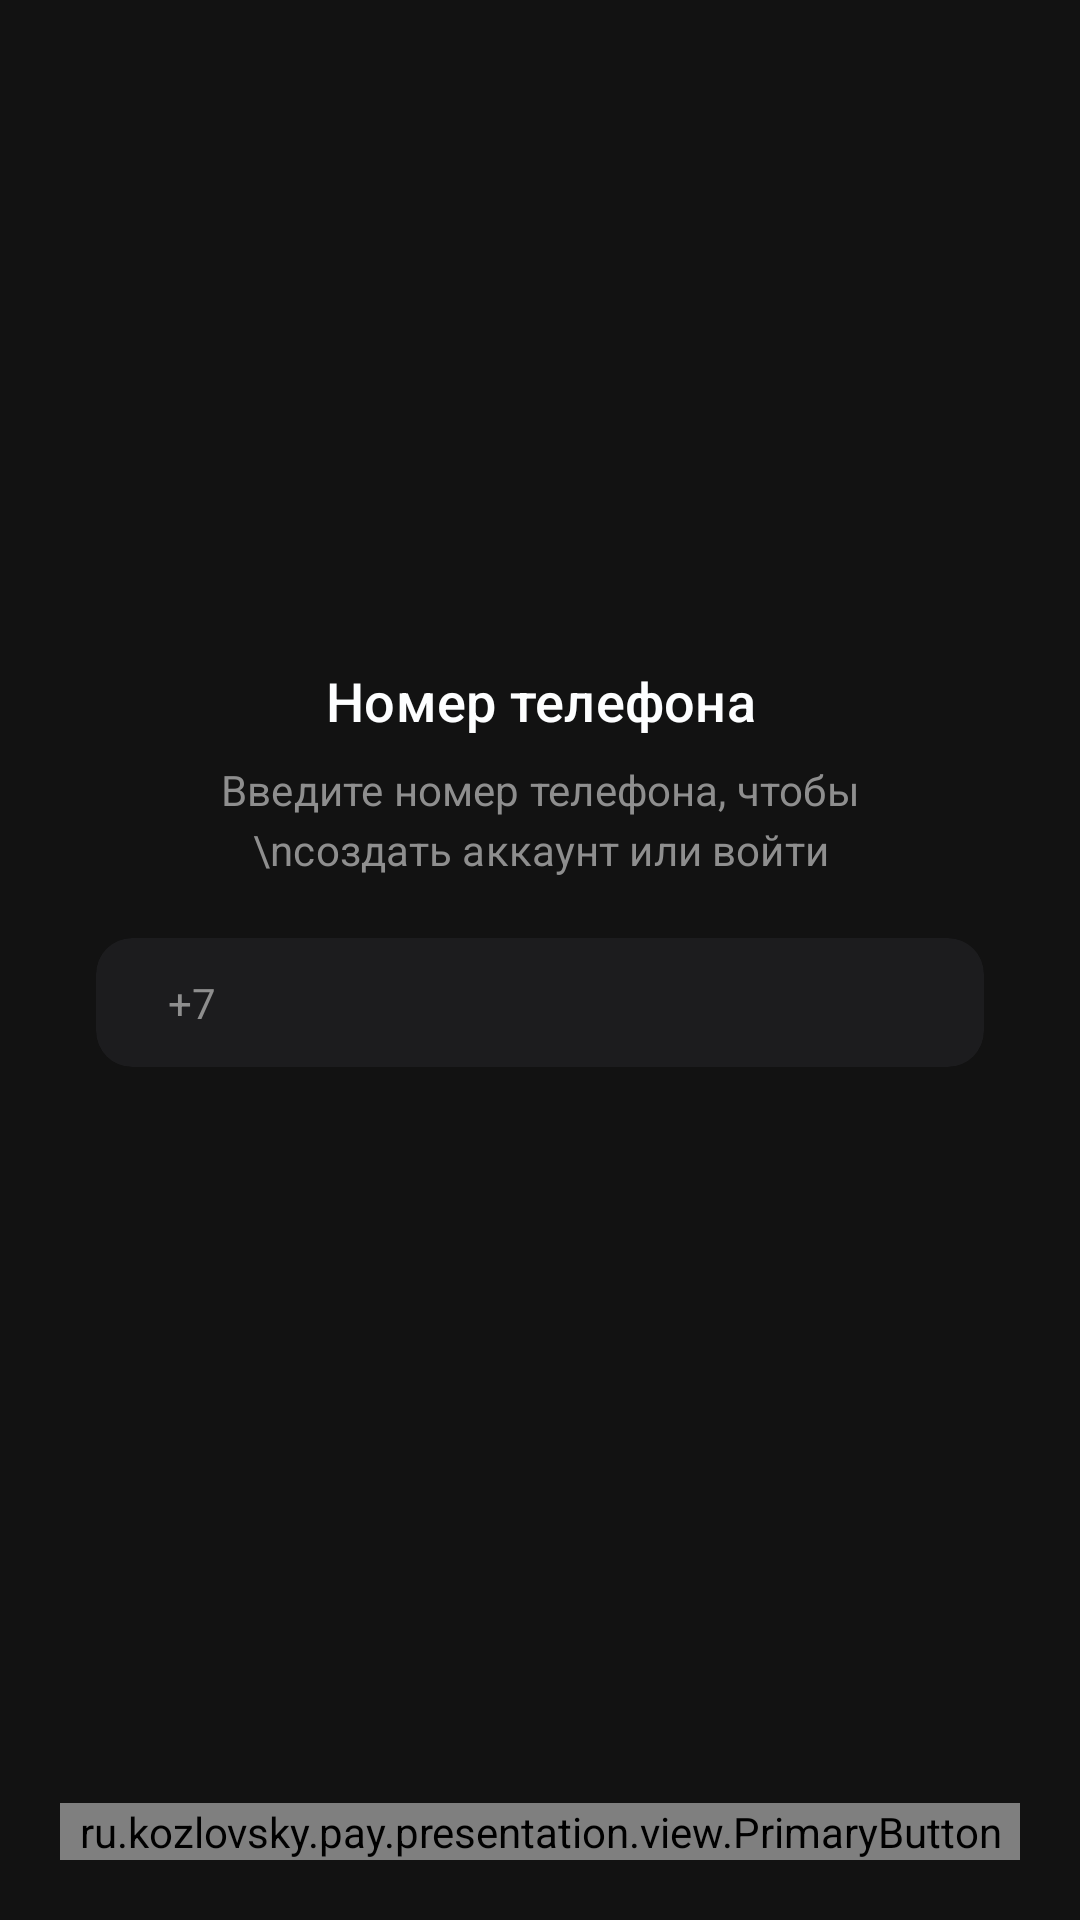

Reconstruct the res/layout file that produces this screen, plus the resources it refers to.
<!-- AndroidManifest.xml: application theme Theme.KozlovskyPay -->
<!-- res/layout/fragment_authorization.xml -->
<?xml version="1.0" encoding="utf-8"?>
<androidx.constraintlayout.widget.ConstraintLayout xmlns:android="http://schemas.android.com/apk/res/android"
    xmlns:app="http://schemas.android.com/apk/res-auto"
    android:layout_width="match_parent"
    android:layout_height="match_parent">

    <TextView
        android:id="@+id/fr_tv_number"
        style="@style/Headline1"
        android:layout_width="match_parent"
        android:layout_height="wrap_content"
        android:layout_marginHorizontal="16dp"
        android:layout_marginTop="24dp"
        android:gravity="center_horizontal"
        android:text="Номер телефона"
        app:layout_constraintBottom_toTopOf="@id/fr_tv_disclaimer"
        app:layout_constraintTop_toTopOf="parent"
        app:layout_constraintVertical_chainStyle="packed" />

    <TextView
        android:id="@+id/fr_tv_disclaimer"
        style="@style/Callout"
        android:layout_width="match_parent"
        android:layout_height="wrap_content"
        android:layout_marginHorizontal="48dp"
        android:layout_marginTop="8dp"
        android:gravity="center_horizontal"
        android:text="Введите номер телефона, чтобы \nсоздать аккаунт или войти"
        android:textColor="@color/gray"
        app:layout_constraintBottom_toTopOf="@id/fr_mcv_number"
        app:layout_constraintTop_toBottomOf="@id/fr_tv_number" />

    <androidx.cardview.widget.CardView
        android:id="@+id/fr_mcv_number"
        android:layout_width="match_parent"
        android:layout_height="wrap_content"
        android:layout_marginHorizontal="32dp"
        android:layout_marginTop="20dp"
        android:layout_marginBottom="48dp"
        app:cardBackgroundColor="@color/background_deep"
        app:cardCornerRadius="12dp"
        app:cardElevation="0dp"
        app:layout_constraintBottom_toTopOf="@id/ft_btn_continue"
        app:layout_constraintTop_toBottomOf="@id/fr_tv_disclaimer">

        <com.google.android.material.textfield.TextInputEditText
            android:id="@+id/fr_et_number"
            style="@style/Callout"
            android:layout_width="match_parent"
            android:layout_height="wrap_content"
            android:background="@null"
            android:hint="+7"
            android:imeOptions="actionNext"
            android:maxLines="1"
            android:paddingHorizontal="24dp"
            android:paddingVertical="12dp"
            android:textColor="@color/white_soft"
            android:textColorHint="@color/gray" />

    </androidx.cardview.widget.CardView>

    <ru.kozlovsky.pay.presentation.view.PrimaryButton
        android:id="@+id/ft_btn_continue"
        android:layout_width="match_parent"
        android:layout_height="wrap_content"
        android:layout_marginHorizontal="20dp"
        android:layout_marginBottom="20dp"
        app:layout_constraintBottom_toBottomOf="parent"
        app:text="@string/btn_continue" />
</androidx.constraintlayout.widget.ConstraintLayout>
<!-- resources referenced by this layout -->
<resources>
  <color name="background_deep">#1c1c1e</color>
  <color name="gray">#8e8e8e</color>
  <color name="white_soft">#fdfeff</color>
  <string name="btn_continue">Продолжить</string>
  <style name="Callout" parent="Text">
          <item name="android:fontFamily">sans-serif</item>
          <item name="android:letterSpacing">@dimen/text_letter_spacing_callout</item>
          <item name="android:lineSpacingExtra">@dimen/line_spacing_extra_callout</item>
          <item name="android:textSize">@dimen/text_size_callout</item>
          <item name="lineHeight">@dimen/line_height_callout</item>
      </style>
  <style name="Headline1" parent="Text">
          <item name="android:fontFamily">sans-serif-medium</item>
          <item name="android:letterSpacing">@dimen/text_letter_spacing_headline_1</item>
          <item name="android:lineSpacingExtra">@dimen/line_spacing_extra_headline_1</item>
          <item name="android:textSize">@dimen/text_size_headline_1</item>
          <item name="lineHeight">@dimen/line_height_headline_1</item>
      </style>
  <style name="Theme.KozlovskyPay" parent="Theme.MaterialComponents.DayNight.NoActionBar">
          <item name="colorSecondary">@color/blue_accent</item>
          <item name="colorPrimary">@color/blue_accent</item>
          <item name="android:statusBarColor">@color/background</item>
          <item name="android:navigationBarColor">@color/background_deep</item>
          <item name="android:windowBackground">@color/background</item>
          <item name="bottomSheetDialogTheme">@style/RoundedBottomSheetDialog</item>
      </style>
  <style name="Text" parent="TextAppearance.AppCompat">
          <item name="android:textColor">@color/white_soft</item>
      </style>
  <item name="text_letter_spacing_callout" format="float" type="dimen">0.004</item>
  <dimen name="line_spacing_extra_callout">4sp</dimen>
  <dimen name="text_size_callout">14dp</dimen>
  <dimen name="line_height_callout">20dp</dimen>
  <item name="text_letter_spacing_headline_1" format="float" type="dimen">0.005</item>
  <dimen name="line_spacing_extra_headline_1">3sp</dimen>
  <dimen name="text_size_headline_1">18dp</dimen>
  <dimen name="line_height_headline_1">24dp</dimen>
  <color name="blue_accent">#267CBC</color>
  <color name="background">#121212</color>
  <style name="RoundedBottomSheetDialog" parent="@style/ThemeOverlay.MaterialComponents.BottomSheetDialog">
          <item name="bottomSheetStyle">@style/RoundedBottomSheet</item>
      </style>
  <style name="RoundedBottomSheet" parent="Widget.MaterialComponents.BottomSheet">
          <item name="shapeAppearanceOverlay">@style/RoundedShapeAppearanceBottomSheetDialog</item>
          <item name="backgroundTint">@color/background</item>
      </style>
  <style name="RoundedShapeAppearanceBottomSheetDialog" parent="">
          <item name="cornerFamily">rounded</item>
          <item name="cornerSizeTopRight">16dp</item>
          <item name="cornerSizeTopLeft">16dp</item>
          <item name="cornerSizeBottomRight">0dp</item>
          <item name="cornerSizeBottomLeft">0dp</item>
      </style>
</resources>
